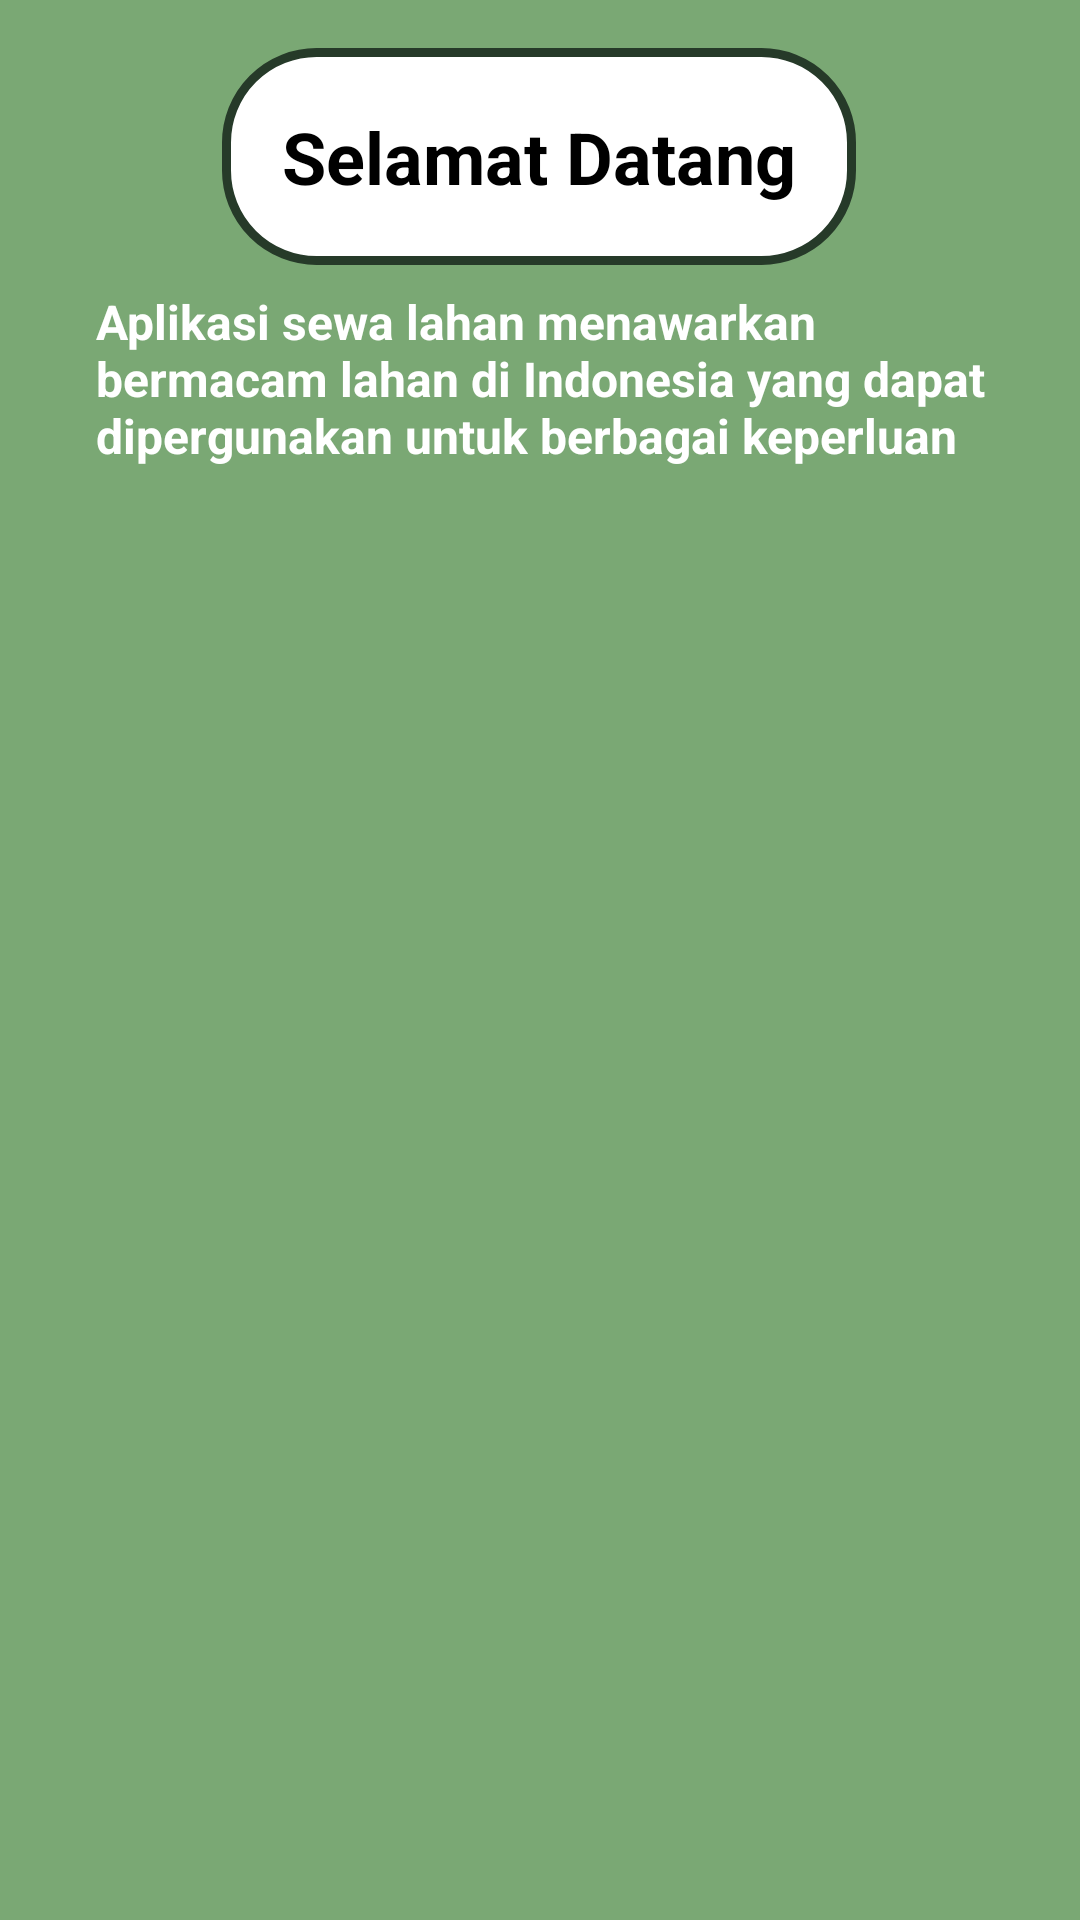

Here is an Android app screen rendered from its layout file. Give the layout XML and the strings, colors and styles it references.
<!-- AndroidManifest.xml: application theme Theme.SewaLahan -->
<!-- res/layout/activity_home.xml -->
<?xml version="1.0" encoding="utf-8"?>
<ScrollView xmlns:android="http://schemas.android.com/apk/res/android"
    xmlns:app="http://schemas.android.com/apk/res-auto"
    xmlns:tools="http://schemas.android.com/tools"
    android:layout_height="match_parent"
    android:layout_width="match_parent"
    android:background="@color/green">

<androidx.constraintlayout.widget.ConstraintLayout
    android:layout_width="match_parent"
    android:layout_height="match_parent"
    tools:layout_editor_absoluteX="1dp"
    tools:layout_editor_absoluteY="1dp"
    tools:context=".home">

    <TextView
        android:id="@+id/welcome"
        android:layout_width="wrap_content"
        android:layout_height="wrap_content"
        android:layout_marginTop="16dp"
        android:background="@drawable/shape"
        android:padding="20dp"
        android:text="Selamat Datang"
        android:textColor="@color/black"
        android:textSize="24dp"
        android:textStyle="bold"
        app:layout_constraintEnd_toEndOf="parent"
        app:layout_constraintHorizontal_bias="0.497"
        app:layout_constraintStart_toStartOf="parent"
        app:layout_constraintTop_toTopOf="parent" />

    <TextView
        android:id="@+id/text_brand"
        android:layout_width="0dp"
        android:layout_height="wrap_content"
        android:layout_marginStart="32dp"
        android:layout_marginTop="8dp"
        android:layout_marginEnd="16dp"
        android:text="Aplikasi sewa lahan menawarkan bermacam lahan di Indonesia yang dapat dipergunakan untuk berbagai keperluan"
        android:textColor="@color/white"
        android:textSize="16dp"
        android:textStyle="bold"
        app:layout_constraintEnd_toEndOf="parent"
        app:layout_constraintHorizontal_bias="0.0"
        app:layout_constraintStart_toStartOf="parent"
        app:layout_constraintTop_toBottomOf="@+id/welcome" />

    <androidx.recyclerview.widget.RecyclerView
        android:id="@+id/list_item"
        android:layout_width="match_parent"
        android:layout_height="match_parent"
        android:layout_marginTop="16dp"
        app:layout_constraintEnd_toEndOf="parent"
        app:layout_constraintHorizontal_bias="0.333"
        app:layout_constraintStart_toStartOf="parent"
        app:layout_constraintTop_toBottomOf="@+id/text_brand"
        tools:listitem="@layout/activity_home_list">

    </androidx.recyclerview.widget.RecyclerView>

</androidx.constraintlayout.widget.ConstraintLayout>
</ScrollView>
<!-- res/layout/activity_home_list.xml (included above) -->
<?xml version="1.0" encoding="utf-8"?>
<androidx.cardview.widget.CardView xmlns:android="http://schemas.android.com/apk/res/android"
    xmlns:app="http://schemas.android.com/apk/res-auto"
    xmlns:tools="http://schemas.android.com/tools"
    android:layout_width="match_parent"
    android:layout_height="wrap_content"
    android:backgroundTint="@color/green">

    <androidx.constraintlayout.widget.ConstraintLayout
        android:layout_width="match_parent"
        android:layout_height="match_parent"
        android:layout_margin="10dp"
        android:background="@drawable/shape"
        android:padding="10dp">

        <LinearLayout
            android:layout_width="match_parent"
            android:layout_height="wrap_content"
            android:layout_marginStart="16dp"
            android:layout_marginEnd="16dp"
            android:orientation="vertical"
            app:layout_constraintBottom_toBottomOf="parent"
            app:layout_constraintEnd_toEndOf="parent"
            app:layout_constraintHorizontal_bias="0.924"
            app:layout_constraintStart_toStartOf="parent"
            app:layout_constraintTop_toTopOf="parent"
            app:layout_constraintVertical_bias="0.526">

            <ImageView
                android:id="@+id/iv_image"
                android:layout_width="match_parent"
                android:layout_height="200dp"
                android:elevation="5dp"
                tools:srcCompat="@tools:sample/avatars" />

            <TextView
                android:id="@+id/tv_nama"
                android:layout_width="match_parent"
                android:layout_height="wrap_content"
                android:layout_weight="1"
                android:padding="0dp"
                android:text="TextView"
                android:textSize="20dp"
                android:textColor="@color/green2"
                android:textStyle="bold" />

            <TextView
                android:id="@+id/textView7"
                android:layout_width="wrap_content"
                android:layout_height="wrap_content"
                android:layout_weight="1"
                android:padding="0dp"
                android:text="Lokasi : "
                android:textColor="@color/black" />

            <TextView
                android:id="@+id/tv_lokasi"
                android:layout_width="match_parent"
                android:layout_height="wrap_content"
                android:layout_weight="1"
                android:padding="0dp"
                android:text="TextView"
                android:textSize="16dp"
                android:textColor="@color/green2"
                android:textStyle="bold" />

            <TextView
                android:id="@+id/textView5"
                android:layout_width="wrap_content"
                android:layout_height="wrap_content"
                android:layout_weight="1"
                android:padding="0dp"
                android:text="Ukuran : "
                android:textColor="@color/black" />

            <TextView
                android:id="@+id/tv_ukuran"
                android:layout_width="match_parent"
                android:layout_height="wrap_content"
                android:layout_weight="1"
                android:padding="0dp"
                android:text="TextView"
                android:textSize="16dp"
                android:textStyle="bold"
                android:textColor="@color/green2"/>

            <Button
                android:id="@+id/btn_detail"
                android:layout_width="wrap_content"
                android:layout_height="48dp"
                android:backgroundTint="@color/green2"
                android:text="Detail >>>" />

        </LinearLayout>

    </androidx.constraintlayout.widget.ConstraintLayout>

</androidx.cardview.widget.CardView>
<!-- resources referenced by this layout -->
<resources>
  <color name="black">#FF000000</color>
  <color name="green">#7AA874</color>
  <color name="green2">#263A29</color>
  <color name="white">#FFFFFFFF</color>
  <!-- drawable shape (drawable) -->
  <?xml version="1.0" encoding="utf-8"?>
  <shape xmlns:android="http://schemas.android.com/apk/res/android"
      android:shape="rectangle">
      <solid
          android:color="#FFFFFF"/>
      <stroke
          android:width="3dip"
          android:color="@color/green2"/>
      <corners
          android:radius="30dp"/>
  </shape>
  <style name="Theme.SewaLahan" parent="Theme.MaterialComponents.DayNight.DarkActionBar">
          
          <item name="colorPrimary">@color/purple_500</item>
          <item name="colorPrimaryVariant">@color/purple_700</item>
          <item name="colorOnPrimary">@color/white</item>
          
          <item name="colorSecondary">@color/teal_200</item>
          <item name="colorSecondaryVariant">@color/teal_700</item>
          <item name="colorOnSecondary">@color/black</item>
          
          <item name="android:statusBarColor">?attr/colorPrimaryVariant</item>
          
      </style>
  <color name="purple_500">#FF6200EE</color>
  <color name="purple_700">#FF3700B3</color>
  <color name="teal_200">#FF03DAC5</color>
  <color name="teal_700">#FF018786</color>
</resources>
